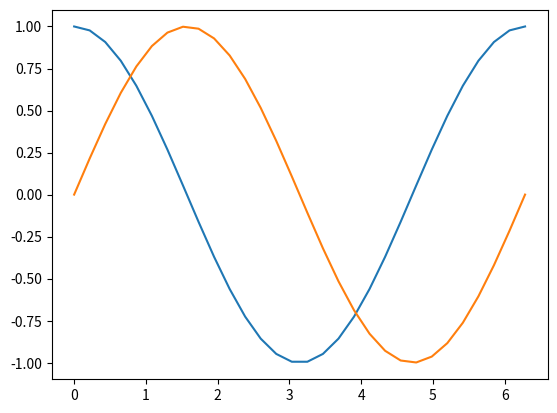

The matplotlib source for this figure:
import numpy as np
import matplotlib.pyplot as plt

x = np.linspace(0, 2*np.pi, 30)
y1 = np.cos(x)
y2 = np.sin(x)
plt.plot(x, y1)
plt.plot(x, y2)

plt.show()